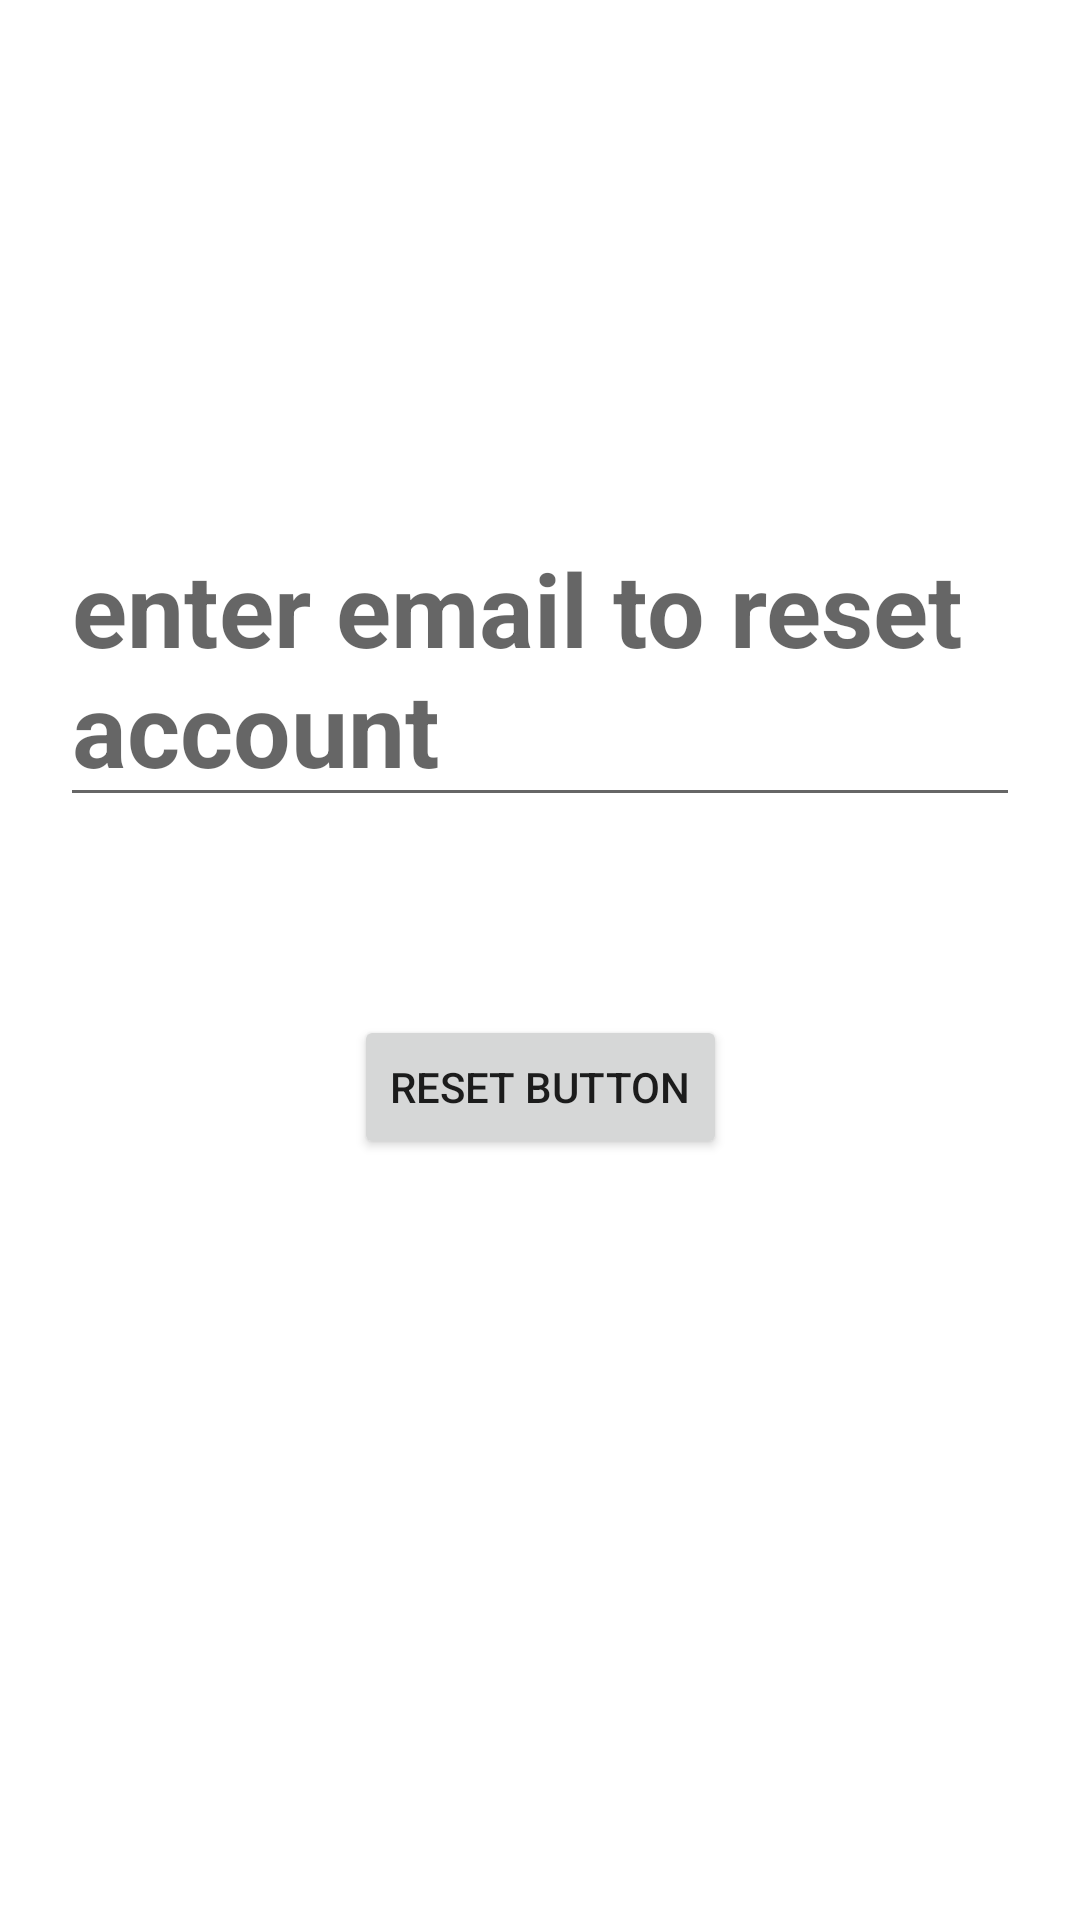

Android layout source for this screen:
<!-- AndroidManifest.xml: application theme Theme.FireBaseExample2 -->
<!-- res/layout/activity_forget.xml -->
<?xml version="1.0" encoding="utf-8"?>
<androidx.constraintlayout.widget.ConstraintLayout xmlns:android="http://schemas.android.com/apk/res/android"
    xmlns:app="http://schemas.android.com/apk/res-auto"
    xmlns:tools="http://schemas.android.com/tools"
    android:layout_width="match_parent"
    android:layout_height="match_parent"
    android:padding="20dp"
    android:textAlignment="center"
    tools:context=".ForgetActivity">

    <EditText
        android:id="@+id/editTextReset"
        android:layout_width="0dp"
        android:layout_height="wrap_content"
        android:layout_marginTop="150dp"
        android:hint="enter email to reset account"
        android:textSize="34sp"
        android:textStyle="bold"
        app:layout_constraintEnd_toEndOf="parent"
        app:layout_constraintHorizontal_bias="0.5"
        app:layout_constraintStart_toStartOf="parent"
        app:layout_constraintTop_toTopOf="parent" />

    <Button
        android:id="@+id/buttonReset"
        android:layout_width="wrap_content"
        android:layout_height="wrap_content"
        android:layout_marginTop="66dp"
        android:text="reset button"
        app:layout_constraintEnd_toEndOf="parent"
        app:layout_constraintHorizontal_bias="0.5"
        app:layout_constraintStart_toStartOf="parent"
        app:layout_constraintTop_toBottomOf="@+id/editTextReset" />



</androidx.constraintlayout.widget.ConstraintLayout>
<!-- resources referenced by this layout -->
<resources>
  <style name="Theme.FireBaseExample2" parent="Theme.MaterialComponents.DayNight.DarkActionBar">
          
          <item name="colorPrimary">@color/purple_500</item>
          <item name="colorPrimaryVariant">@color/purple_700</item>
          <item name="colorOnPrimary">@color/white</item>
          
          <item name="colorSecondary">@color/teal_200</item>
          <item name="colorSecondaryVariant">@color/teal_700</item>
          <item name="colorOnSecondary">@color/black</item>
          
          <item name="android:statusBarColor">?attr/colorPrimaryVariant</item>
          
      </style>
  <!-- not gathered from this repository: default colours our renderer supplied (Android Studio template values) -->
  <color name="purple_500">#FF6200EE</color>
  <color name="purple_700">#FF3700B3</color>
  <color name="teal_200">#FF03DAC5</color>
  <color name="teal_700">#FF018786</color>
  <color name="black">#FF000000</color>
  <color name="white">#FFFFFFFF</color>
</resources>
